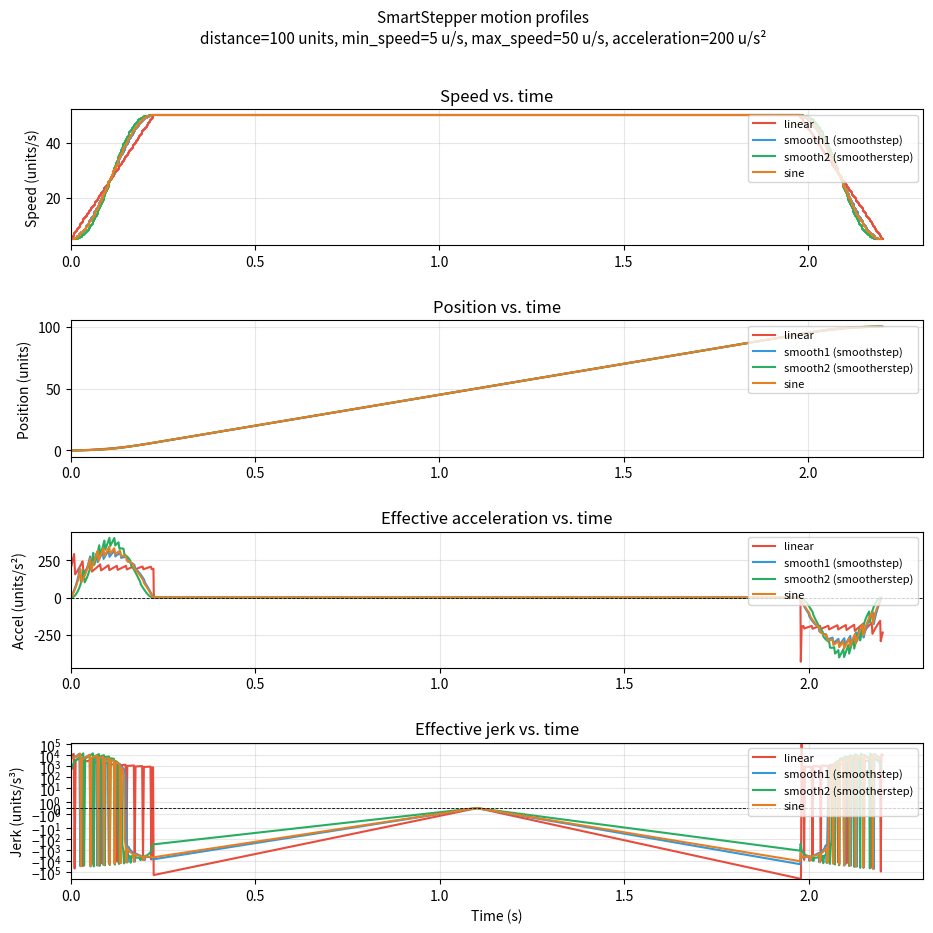

The matplotlib source for this figure:
#!/usr/bin/env python3
"""
plot_profiles.py - visualize SmartStepper motion profiles.

Ports the exact _accelPoints / _buildProfile logic from smartStepper.py
to standard Python, simulates discrete step generation, and plots speed,
position, and instantaneous acceleration vs. time for each of the four
curve types.

Requirements: matplotlib  (pip install matplotlib)

Usage:
    python tools/plot_profiles.py [options]

Options:
    --distance F        Move distance in units (default: 100)
    --min-speed F       Min speed in units/s (default: 5)
    --max-speed F       Max speed in units/s (default: 50)
    --acceleration F    Acceleration in units/s2 (default: 200)
    --steps-per-unit F  Steps per unit (default: 96)
    --triangular        Triangular profile (no constant-velocity phase)
    --accel-time F      Fixed acceleration phase duration in seconds
    --output FILE       Save to FILE (default: profiles.png)
    --show              Display interactively instead of saving to file
"""

import math
import argparse
import sys

try:
    import matplotlib
    from matplotlib import gridspec
    import matplotlib.pyplot as plt
except ImportError:
    print(
        "matplotlib is required.  Install with:  pip install matplotlib",
        file=sys.stderr,
    )
    sys.exit(1)

# ---------------------------------------------------------------------------
# Curve definitions - identical to SmartStepper._accel()
# ---------------------------------------------------------------------------

NB_ACCEL_PTS = 100

_CURVE_FNS = {
    'linear': lambda x: x,
    'smooth1': lambda x: x * x * (3 - 2 * x),
    'smooth2': lambda x: x * x * x * (x * (x * 6 - 15) + 10),
    'sine': lambda x: (math.cos((x + 1) * math.pi) + 1) / 2,
}

_COLORS = {
    'linear': '#e74c3c',
    'smooth1': '#3498db',
    'smooth2': '#27ae60',
    'sine': '#e67e22',
}

_LABELS = {
    'linear': 'linear',
    'smooth1': 'smooth1 (smoothstep)',
    'smooth2': 'smooth2 (smootherstep)',
    'sine': 'sine',
}

CURVE_ORDER = ('linear', 'smooth1', 'smooth2', 'sine')


def _make_accel_table(curve_name, nb_pts=NB_ACCEL_PTS):
    f = _CURVE_FNS[curve_name]
    return [f(i / nb_pts) for i in range(nb_pts + 1)]


# ---------------------------------------------------------------------------
# Profile simulator - mirrors SmartStepper logic exactly
# ---------------------------------------------------------------------------

class ProfileSimulator:
    """
    Mirrors SmartStepper._accelPoints and ._buildProfile in standard Python.
    No hardware or MicroPython dependencies.
    """

    def __init__(self, min_speed, max_speed, acceleration,
                 steps_per_unit=96, nb_accel_pts=NB_ACCEL_PTS,
                 curve='smooth2'):
        """Initialise with the same parameters as SmartStepper."""
        self.min_speed = min_speed
        self.max_speed = max_speed
        self.acceleration = acceleration
        self.steps_per_unit = steps_per_unit
        self.nb_accel_pts = nb_accel_pts
        self.accel_table = _make_accel_table(curve, nb_accel_pts)

    def accel_points(self, from_speed, to_speed, accel=None):
        """Port of SmartStepper._accelPoints."""
        if accel is None:
            accel = self.acceleration

        if from_speed > to_speed:
            pts = self.accel_points(to_speed, from_speed, accel=accel)
            pts.reverse()
            return pts

        accel_time = (to_speed - from_speed) / accel
        accel_dist = (to_speed**2 - from_speed**2) / (2 * accel)
        accel_steps = round(accel_dist * self.steps_per_unit)

        points = []
        real_steps = 0
        dt = accel_time / self.nb_accel_pts

        for i in range(self.nb_accel_pts):
            y = self.accel_table[i]
            speed = to_speed * y + from_speed * (1 - y)
            pulses = round(speed * self.steps_per_unit * dt)
            if pulses:
                points.append((speed * self.steps_per_unit, pulses))
            real_steps += pulses

        if real_steps < accel_steps:
            points.append(
                (to_speed * self.steps_per_unit, accel_steps - real_steps)
            )
        elif real_steps > accel_steps:
            excess = real_steps - accel_steps
            while excess > 0 and points:
                freq, n = points[-1]
                trim = min(n, excess)
                if n - trim > 0:
                    points[-1] = (freq, n - trim)
                else:
                    points.pop()
                excess -= trim

        return points

    def build_profile(self, from_speed, remaining,
                      triangular=False, forced_peak=None):
        """Port of SmartStepper._buildProfile."""
        if abs(remaining) < 1.0 / self.steps_per_unit:
            return []

        accel = self.acceleration

        if forced_peak is not None:
            peak_speed = min(forced_peak, self.max_speed)
        else:
            peak = math.sqrt(
                (abs(remaining) * 2 * accel
                 + from_speed**2 + self.min_speed**2) / 2
            )
            if triangular and peak > self.max_speed:
                accel = (
                    (2 * self.max_speed**2
                     - from_speed**2 - self.min_speed**2)
                    / (2 * abs(remaining))
                )
                peak_speed = self.max_speed
            else:
                peak_speed = min(peak, self.max_speed)

        points = []

        if from_speed < peak_speed - 1e-6:
            points.extend(
                self.accel_points(from_speed, peak_speed, accel=accel)
            )

        if not triangular and peak_speed >= self.max_speed - 1e-6:
            accel_up_dist = (peak_speed**2 - from_speed**2) / (2 * accel)
            decel_dist = (peak_speed**2 - self.min_speed**2) / (2 * accel)
            const_dist = abs(remaining) - accel_up_dist - decel_dist
            if const_dist > 0:
                points.append((
                    peak_speed * self.steps_per_unit,
                    round(const_dist * self.steps_per_unit),
                ))

        points.extend(
            self.accel_points(peak_speed, self.min_speed, accel=accel)
        )
        return points

    def simulate(self, profile):
        """
        Expand a (freq_steps_per_s, n_pulses) profile into time-series data.

        Returns:
            times     - N+1 boundary times [s]
            speeds    - N+1 speeds [units/s]; speeds[i] is held during
                        segment i; speeds[-1] = min_speed (motor stopped)
            positions - N+1 cumulative positions [units] at each boundary
        """
        times = [0.0]
        speeds = []
        positions = [0.0]
        t = 0.0
        pos = 0.0

        for freq_steps, n_pulses in profile:
            speed = freq_steps / self.steps_per_unit
            duration = n_pulses / freq_steps
            speeds.append(speed)
            t += duration
            pos += n_pulses / self.steps_per_unit
            times.append(t)
            positions.append(pos)

        speeds.append(self.min_speed)  # speed after last segment
        return times, speeds, positions


# ---------------------------------------------------------------------------
# Acceleration and jerk - numerical derivatives of the speed step function
# ---------------------------------------------------------------------------

def _compute_accel(times, speeds):
    """
    Compute effective acceleration at each segment boundary.

    In the step-function model speed is constant within each segment and
    changes abruptly at boundaries.  The rate of change across each
    boundary approximates the derivative of the acceleration curve.

    Returns (accel_times, accel_vals), each of length N-1.
    """
    accel_times = []
    accel_vals = []
    for i in range(len(times) - 2):
        dt = times[i + 1] - times[i]
        if dt > 0:
            accel_times.append(times[i + 1])
            accel_vals.append((speeds[i + 1] - speeds[i]) / dt)
    return accel_times, accel_vals


def _compute_jerk(accel_times, accel_vals):
    """
    Compute effective jerk (d/dt of acceleration) at interior accel boundaries.

    Returns (jerk_times, jerk_vals), each of length len(accel_vals)-1.
    """
    jerk_times = []
    jerk_vals = []
    for i in range(len(accel_times) - 1):
        dt = accel_times[i + 1] - accel_times[i]
        if dt > 0:
            jerk_times.append((accel_times[i] + accel_times[i + 1]) / 2)
            jerk_vals.append(
                (accel_vals[i + 1] - accel_vals[i]) / dt
            )
    return jerk_times, jerk_vals


# ---------------------------------------------------------------------------
# Main plotting function
# ---------------------------------------------------------------------------

def plot_all_curves(args):
    """Build and return the figure with all four curve profiles."""
    title_line2 = (
        f"distance={args.distance} units, "
        f"min_speed={args.min_speed} u/s, "
        f"max_speed={args.max_speed} u/s, "
        f"acceleration={args.acceleration} u/s\u00b2"
    )
    if args.triangular:
        title_line2 += " [triangular]"
    elif args.accel_time is not None:
        title_line2 += f" [accel_time={args.accel_time}s]"

    fig = plt.figure(figsize=(11, 10))
    fig.suptitle(
        "SmartStepper motion profiles\n" + title_line2,
        fontsize=11,
    )

    gs = gridspec.GridSpec(4, 1, hspace=0.55)
    ax_speed = fig.add_subplot(gs[0])
    ax_pos = fig.add_subplot(gs[1])
    ax_accel = fig.add_subplot(gs[2])
    ax_jerk = fig.add_subplot(gs[3])

    ax_speed.set_ylabel("Speed (units/s)")
    ax_pos.set_ylabel("Position (units)")
    ax_accel.set_ylabel("Accel (units/s\u00b2)")
    ax_jerk.set_ylabel("Jerk (units/s\u00b3)")
    ax_jerk.set_xlabel("Time (s)")

    ax_speed.set_title("Speed vs. time")
    ax_pos.set_title("Position vs. time")
    ax_accel.set_title("Effective acceleration vs. time")
    ax_jerk.set_title("Effective jerk vs. time")

    forced_peak = None
    if args.accel_time is not None:
        forced_peak = args.min_speed + args.acceleration * args.accel_time

    for curve in CURVE_ORDER:
        sim = ProfileSimulator(
            min_speed=args.min_speed,
            max_speed=args.max_speed,
            acceleration=args.acceleration,
            steps_per_unit=args.steps_per_unit,
            nb_accel_pts=NB_ACCEL_PTS,
            curve=curve,
        )
        profile = sim.build_profile(
            from_speed=args.min_speed,
            remaining=args.distance,
            triangular=args.triangular,
            forced_peak=forced_peak,
        )
        if not profile:
            print(
                f"Warning: {curve} produced an empty profile"
                " - distance too small?",
                file=sys.stderr,
            )
            continue

        times, speeds, positions = sim.simulate(profile)
        color = _COLORS[curve]
        label = _LABELS[curve]

        # Speed - step plot: speeds[i] is held from times[i] to times[i+1]
        ax_speed.step(times, speeds, where='post',
                      color=color, label=label, linewidth=1.5)

        # Position - piecewise linear (integral of the speed step function)
        ax_pos.plot(times, positions,
                    color=color, label=label, linewidth=1.5)

        # Acceleration - numerical derivative at segment boundaries
        at, av = _compute_accel(times, speeds)
        ax_accel.plot(at, av, color=color, label=label, linewidth=1.5)

        # Jerk - numerical derivative of acceleration
        jt, jv = _compute_jerk(at, av)
        ax_jerk.plot(jt, jv, color=color, label=label, linewidth=1.5)

    ax_accel.axhline(0, color='black', linewidth=0.6, linestyle='--')
    ax_jerk.axhline(0, color='black', linewidth=0.6, linestyle='--')
    # Symlog scale keeps zero visible while compressing large linear spikes
    # so smooth-curve jerk remains readable alongside linear's step-changes.
    ax_jerk.set_yscale('symlog')

    for ax in (ax_speed, ax_pos, ax_accel, ax_jerk):
        ax.legend(loc='upper right', fontsize=8)
        ax.grid(True, alpha=0.3)
        ax.set_xlim(left=0)

    return fig


# ---------------------------------------------------------------------------
# CLI
# ---------------------------------------------------------------------------

def parse_args():
    """Parse command-line arguments."""
    p = argparse.ArgumentParser(
        description="Plot SmartStepper motion profiles for all curves.",
        formatter_class=argparse.ArgumentDefaultsHelpFormatter,
    )
    p.add_argument('--distance', type=float, default=100, metavar='F',
                   help="Move distance in units")
    p.add_argument('--min-speed', type=float, default=5, metavar='F',
                   help="Min speed in units/s")
    p.add_argument('--max-speed', type=float, default=50, metavar='F',
                   help="Max speed in units/s")
    p.add_argument('--acceleration', type=float, default=200, metavar='F',
                   help="Acceleration in units/s2")
    p.add_argument('--steps-per-unit', type=float, default=96, metavar='F',
                   help="Steps per unit")
    p.add_argument('--triangular', action='store_true',
                   help="Triangular profile (no constant-velocity phase)")
    p.add_argument('--accel-time', type=float, default=None, metavar='F',
                   help="Fixed acceleration phase duration in seconds")
    p.add_argument('--output', default='profiles.png', metavar='FILE',
                   help="Output filename (ignored when --show is used)")
    p.add_argument('--show', action='store_true',
                   help="Display interactively instead of saving")
    return p.parse_args()


def main():
    """Entry point."""
    args = parse_args()

    if args.triangular and args.accel_time is not None:
        print(
            "Error: --triangular and --accel-time are mutually exclusive.",
            file=sys.stderr,
        )
        sys.exit(1)

    if not args.show:
        matplotlib.use('Agg')

    fig = plot_all_curves(args)

    if args.show:
        plt.show()
    else:
        fig.savefig(args.output, dpi=150, bbox_inches='tight')
        print(f"Saved {args.output}")


if __name__ == '__main__':
    main()
